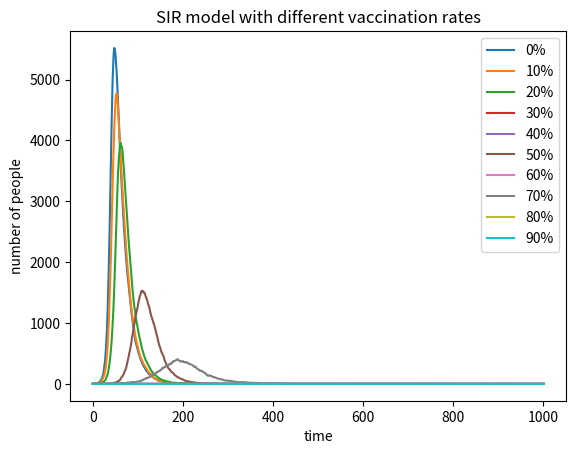

Reproduce this figure in Python.
# Import necessary libraries.
import numpy as np
import matplotlib.pyplot as plt

# Define the basic variables.
beta=0.3
gamma=0.05

# Substitute the percentages of people who have received vaccinations into i.
for i in range(0,100,10):
    
    # N represents the number of people who have not received vaccinations.
    N=int(10000*(100-i)/100)
    I=1
    R=0

    # In particular, consider the situation where 100% of the population is vaccinated.
    if N-I>0:
        S=N-I
    else:
        S=0
        I=N
    I_array=np.array([I])
    
    for j in range(1001):
        
        # Calculate the number of new infections and the number of new recoveries.
        infection_rate=beta*I/10000
        I1=np.sum(np.random.choice(range(2),S,p=[1-infection_rate,infection_rate]))
        R1=np.sum(np.random.choice(range(2),I,p=[1-gamma,gamma]))
        
        # Determine the numbers of susceptible individuals, the numbers of infected individuals, the numbers of recovered individuals in this loop.
        S-=I1
        I+=(I1-R1)
        R+=R1
        
        # Record the numbers of infected people evolving over time.
        I_array=np.append(I_array,I)

    # Draw curves and set labels.
    plt.plot(I_array,label=f'{i}%')

# Set the labels and title of the gragh.
plt.xlabel('time')
plt.ylabel('number of people')
plt.title('SIR model with different vaccination rates')

plt.legend()
plt.show()